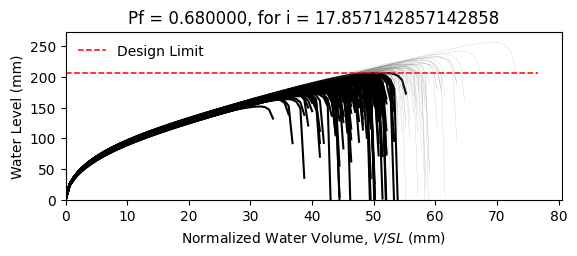

The file beside this chart, header and first rows:
W10X15, L = 360.0 in, slope = 0.020833333333333332 in/in, dead load = 6.944444444444444e-05 kip/in…
zwlim AISC Appendix 2, zwlim DAMP, zwlim Proposed for ASCE 7, zwlim Neglect Ponding, dhnom Denver, dhnom New York, dhnom New Orleans, dh Denver, dh New York, dh New Orleans, dmax
6.464, 5.286, 5.892, 8.509, 0.6209, 0.6209, 0.6209, 3.456, 3.456, 3.456, 8.136, Safe, 
6.464, 5.286, 5.892, 8.509, 0.6209, 0.6209, 0.6209, 3.456, 3.456, 3.456, 7.393, Fail, 
6.464, 5.286, 5.892, 8.509, 0.6209, 0.6209, 0.6209, 3.456, 3.456, 3.456, 7.352, Fail, 
6.464, 5.286, 5.892, 8.509, 0.6209, 0.6209, 0.6209, 3.456, 3.456, 3.456, 8.473, Safe, 
6.464, 5.286, 5.892, 8.509, 0.6209, 0.6209, 0.6209, 3.456, 3.456, 3.456, 6.802, Fail, 
6.464, 5.286, 5.892, 8.509, 0.6209, 0.6209, 0.6209, 3.456, 3.456, 3.456, 10.1, Safe, 
6.464, 5.286, 5.892, 8.509, 0.6209, 0.6209, 0.6209, 3.456, 3.456, 3.456, 7.774, Fail, 
6.464, 5.286, 5.892, 8.509, 0.6209, 0.6209, 0.6209, 3.456, 3.456, 3.456, 7.146, Fail, 
6.464, 5.286, 5.892, 8.509, 0.6209, 0.6209, 0.6209, 3.456, 3.456, 3.456, 8.169, Safe, 
6.464, 5.286, 5.892, 8.509, 0.6209, 0.6209, 0.6209, 3.456, 3.456, 3.456, 7.659, Fail, 
6.464, 5.286, 5.892, 8.509, 0.6209, 0.6209, 0.6209, 3.456, 3.456, 3.456, 6.657, Fail, 
6.464, 5.286, 5.892, 8.509, 0.6209, 0.6209, 0.6209, 3.456, 3.456, 3.456, 6.518, Fail, 
6.464, 5.286, 5.892, 8.509, 0.6209, 0.6209, 0.6209, 3.456, 3.456, 3.456, 8.445, Safe, 
6.464, 5.286, 5.892, 8.509, 0.6209, 0.6209, 0.6209, 3.456, 3.456, 3.456, 7.32, Fail, 
6.464, 5.286, 5.892, 8.509, 0.6209, 0.6209, 0.6209, 3.456, 3.456, 3.456, 8.229, Safe, 
6.464, 5.286, 5.892, 8.509, 0.6209, 0.6209, 0.6209, 3.456, 3.456, 3.456, 7.676, Fail, 
6.464, 5.286, 5.892, 8.509, 0.6209, 0.6209, 0.6209, 3.456, 3.456, 3.456, 7.902, Fail, 
6.464, 5.286, 5.892, 8.509, 0.6209, 0.6209, 0.6209, 3.456, 3.456, 3.456, 8.686, Safe, 
6.464, 5.286, 5.892, 8.509, 0.6209, 0.6209, 0.6209, 3.456, 3.456, 3.456, 7.228, Fail, 
6.464, 5.286, 5.892, 8.509, 0.6209, 0.6209, 0.6209, 3.456, 3.456, 3.456, 7.678, Fail, 
6.464, 5.286, 5.892, 8.509, 0.6209, 0.6209, 0.6209, 3.456, 3.456, 3.456, 7.05, Fail, 
6.464, 5.286, 5.892, 8.509, 0.6209, 0.6209, 0.6209, 3.456, 3.456, 3.456, 8.295, Safe, 
6.464, 5.286, 5.892, 8.509, 0.6209, 0.6209, 0.6209, 3.456, 3.456, 3.456, 8.13, Safe, 
6.464, 5.286, 5.892, 8.509, 0.6209, 0.6209, 0.6209, 3.456, 3.456, 3.456, 7.784, Fail, 
6.464, 5.286, 5.892, 8.509, 0.6209, 0.6209, 0.6209, 3.456, 3.456, 3.456, 7.626, Fail, 
6.464, 5.286, 5.892, 8.509, 0.6209, 0.6209, 0.6209, 3.456, 3.456, 3.456, 6.804, Fail, 
6.464, 5.286, 5.892, 8.509, 0.6209, 0.6209, 0.6209, 3.456, 3.456, 3.456, 8.223, Safe, 
6.464, 5.286, 5.892, 8.509, 0.6209, 0.6209, 0.6209, 3.456, 3.456, 3.456, 7.73, Fail, 
6.464, 5.286, 5.892, 8.509, 0.6209, 0.6209, 0.6209, 3.456, 3.456, 3.456, 7.271, Fail, 
6.464, 5.286, 5.892, 8.509, 0.6209, 0.6209, 0.6209, 3.456, 3.456, 3.456, 8.645, Safe, 
6.464, 5.286, 5.892, 8.509, 0.6209, 0.6209, 0.6209, 3.456, 3.456, 3.456, 8.215, Safe, 
6.464, 5.286, 5.892, 8.509, 0.6209, 0.6209, 0.6209, 3.456, 3.456, 3.456, 8.011, Fail, 
6.464, 5.286, 5.892, 8.509, 0.6209, 0.6209, 0.6209, 3.456, 3.456, 3.456, 7.397, Fail, 
6.464, 5.286, 5.892, 8.509, 0.6209, 0.6209, 0.6209, 3.456, 3.456, 3.456, 8.657, Safe, 
6.464, 5.286, 5.892, 8.509, 0.6209, 0.6209, 0.6209, 3.456, 3.456, 3.456, 8.226, Safe, 
6.464, 5.286, 5.892, 8.509, 0.6209, 0.6209, 0.6209, 3.456, 3.456, 3.456, 7.212, Fail, 
6.464, 5.286, 5.892, 8.509, 0.6209, 0.6209, 0.6209, 3.456, 3.456, 3.456, 7.853, Fail, 
6.464, 5.286, 5.892, 8.509, 0.6209, 0.6209, 0.6209, 3.456, 3.456, 3.456, 8.233, Safe, 
6.464, 5.286, 5.892, 8.509, 0.6209, 0.6209, 0.6209, 3.456, 3.456, 3.456, 8.586, Safe, 
6.464, 5.286, 5.892, 8.509, 0.6209, 0.6209, 0.6209, 3.456, 3.456, 3.456, 6.727, Fail, 
6.464, 5.286, 5.892, 8.509, 0.6209, 0.6209, 0.6209, 3.456, 3.456, 3.456, 8.912, Safe, 
6.464, 5.286, 5.892, 8.509, 0.6209, 0.6209, 0.6209, 3.456, 3.456, 3.456, 7.538, Fail, 
6.464, 5.286, 5.892, 8.509, 0.6209, 0.6209, 0.6209, 3.456, 3.456, 3.456, 7.598, Fail, 
6.464, 5.286, 5.892, 8.509, 0.6209, 0.6209, 0.6209, 3.456, 3.456, 3.456, 7.758, Fail, 
6.464, 5.286, 5.892, 8.509, 0.6209, 0.6209, 0.6209, 3.456, 3.456, 3.456, 8.482, Safe, 
6.464, 5.286, 5.892, 8.509, 0.6209, 0.6209, 0.6209, 3.456, 3.456, 3.456, 6.911, Fail, 
6.464, 5.286, 5.892, 8.509, 0.6209, 0.6209, 0.6209, 3.456, 3.456, 3.456, 7.926, Fail, 
6.464, 5.286, 5.892, 8.509, 0.6209, 0.6209, 0.6209, 3.456, 3.456, 3.456, 7.199, Fail, 
6.464, 5.286, 5.892, 8.509, 0.6209, 0.6209, 0.6209, 3.456, 3.456, 3.456, 7.853, Fail, 
6.464, 5.286, 5.892, 8.509, 0.6209, 0.6209, 0.6209, 3.456, 3.456, 3.456, 7.202, Fail, 
6.464, 5.286, 5.892, 8.509, 0.6209, 0.6209, 0.6209, 3.456, 3.456, 3.456, 8.234, Safe, 
6.464, 5.286, 5.892, 8.509, 0.6209, 0.6209, 0.6209, 3.456, 3.456, 3.456, 6.442, Fail, 
6.464, 5.286, 5.892, 8.509, 0.6209, 0.6209, 0.6209, 3.456, 3.456, 3.456, 7.937, Fail, 
6.464, 5.286, 5.892, 8.509, 0.6209, 0.6209, 0.6209, 3.456, 3.456, 3.456, 7.399, Fail, 
6.464, 5.286, 5.892, 8.509, 0.6209, 0.6209, 0.6209, 3.456, 3.456, 3.456, 8.855, Safe, 
6.464, 5.286, 5.892, 8.509, 0.6209, 0.6209, 0.6209, 3.456, 3.456, 3.456, 7.102, Fail, 
6.464, 5.286, 5.892, 8.509, 0.6209, 0.6209, 0.6209, 3.456, 3.456, 3.456, 7.646, Fail, 
6.464, 5.286, 5.892, 8.509, 0.6209, 0.6209, 0.6209, 3.456, 3.456, 3.456, 7.21, Fail, 
6.464, 5.286, 5.892, 8.509, 0.6209, 0.6209, 0.6209, 3.456, 3.456, 3.456, 6.919, Fail, 
... 142 more rows
